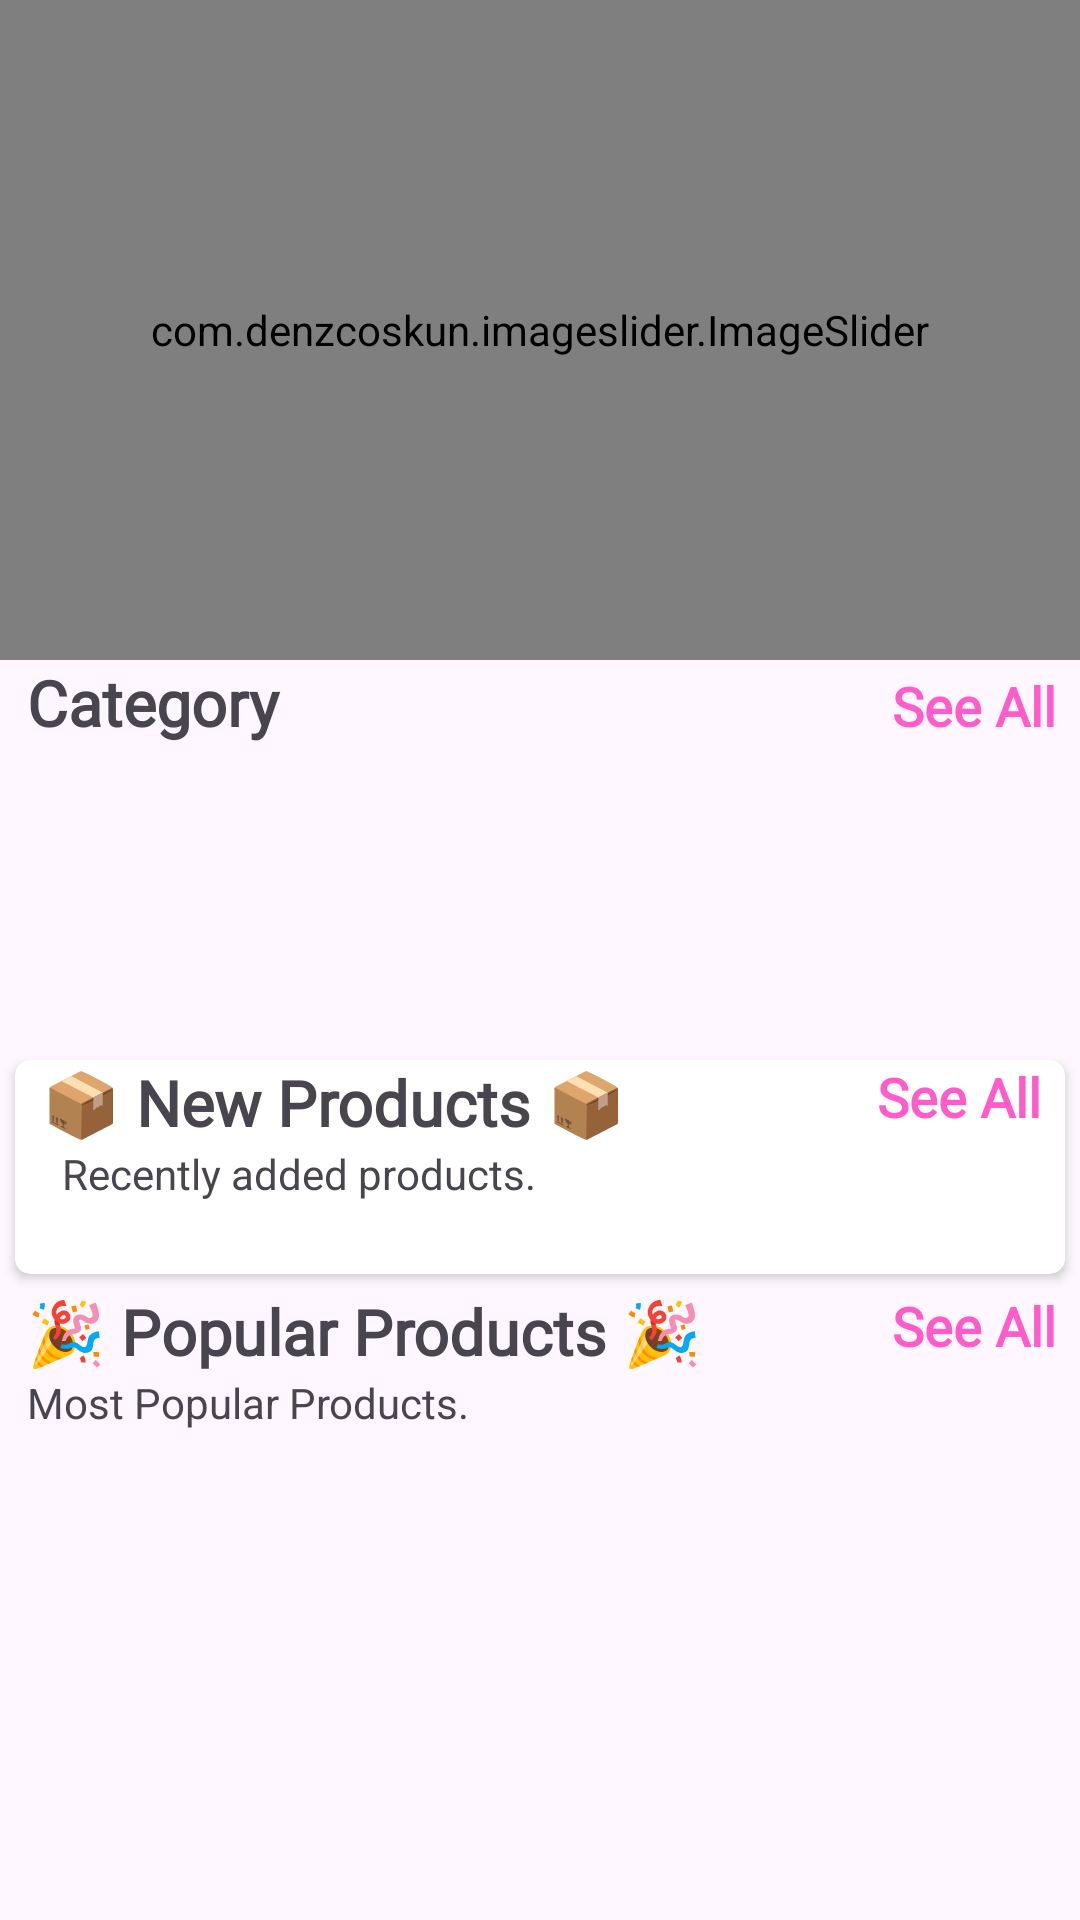

This screen was rendered from an Android layout file. Write that file and the resources it references.
<!-- AndroidManifest.xml: application theme Theme.EMart -->
<!-- res/layout/fragment_home.xml -->
<?xml version="1.0" encoding="utf-8"?>
<androidx.core.widget.NestedScrollView xmlns:android="http://schemas.android.com/apk/res/android"
    xmlns:tools="http://schemas.android.com/tools"
    android:layout_width="match_parent"
    android:layout_height="match_parent"
    xmlns:app="http://schemas.android.com/apk/res-auto"
    tools:context=".fragments.HomeFragment">



    <LinearLayout
        android:id="@+id/home_layout"
        android:layout_width="match_parent"
        android:layout_height="match_parent"
        android:orientation="vertical">

        <com.denzcoskun.imageslider.ImageSlider
            android:id="@+id/image_slider"
            android:layout_width="match_parent"
            android:layout_height="220dp"
            app:iss_auto_cycle="true"
            app:iss_delay="0"
            app:iss_period="1000" />

        <LinearLayout
            android:layout_width="match_parent"
            android:layout_height="wrap_content"
            android:layout_marginLeft="9dp"
            android:orientation="horizontal"
            android:weightSum="2">

            <TextView
                android:layout_width="wrap_content"
                android:layout_height="wrap_content"
                android:layout_weight="1"
                android:fontFamily="@font/aclonica"
                android:text="Category"
                android:textSize="21sp"
                android:textStyle="bold" />

            <TextView
                android:id="@+id/category_see_all"
                android:layout_width="wrap_content"
                android:layout_height="wrap_content"
                android:layout_marginRight="8dp"
                android:layout_weight="1"
                android:fontFamily="@font/aclonica"
                android:gravity="end"
                android:text="See All"
                android:textColor="@color/pink"
                android:textSize="18sp"
                android:textStyle="bold" />

        </LinearLayout>

        <androidx.recyclerview.widget.RecyclerView
            android:id="@+id/rec_category"
            android:layout_width="wrap_content"
            android:layout_height="90dp"
            android:layout_marginLeft="9dp"
            android:layout_marginTop="10dp" />

        <androidx.cardview.widget.CardView
            android:layout_width="match_parent"
            android:layout_height="wrap_content"
            android:layout_margin="5dp"
            android:layout_marginTop="10dp"
            android:elevation="6dp"
            app:cardCornerRadius="5dp">


            <LinearLayout
                android:layout_width="match_parent"
                android:layout_height="match_parent"
                android:orientation="vertical">

                <RelativeLayout
                    android:layout_width="wrap_content"
                    android:layout_height="wrap_content">

                    <TextView
                        android:id="@+id/new_product_name"
                        android:layout_width="wrap_content"
                        android:layout_height="wrap_content"
                        android:layout_marginLeft="9dp"
                        android:fontFamily="@font/aclonica"
                        android:text="📦 New Products 📦"
                        android:textSize="21sp"
                        android:textStyle="bold" />

                    <TextView
                        android:layout_width="wrap_content"
                        android:layout_height="wrap_content"
                        android:layout_below="@+id/new_product_name"
                        android:layout_marginLeft="9dp"
                        android:text="  Recently added products. " />

                    <TextView
                        android:id="@+id/newProducts_see_all"
                        android:layout_width="wrap_content"
                        android:layout_height="wrap_content"
                        android:layout_alignParentEnd="true"
                        android:layout_marginRight="8dp"
                        android:fontFamily="@font/aclonica"
                        android:text="See All"
                        android:textColor="@color/pink"
                        android:textSize="18sp"
                        android:textStyle="bold" />
                </RelativeLayout>

                <androidx.recyclerview.widget.RecyclerView
                    android:id="@+id/new_product_rec"
                    android:layout_width="wrap_content"
                    android:layout_height="wrap_content"
                    android:layout_margin="7dp"
                    android:layout_marginTop="6dp"
                    android:padding="5dp" />
            </LinearLayout>

        </androidx.cardview.widget.CardView>

        <LinearLayout
            android:layout_width="match_parent"
            android:layout_height="match_parent"
            android:orientation="vertical">

            <RelativeLayout
                android:layout_width="wrap_content"
                android:layout_height="wrap_content">

                <TextView
                    android:id="@+id/popular_products"
                    android:layout_width="wrap_content"
                    android:layout_height="wrap_content"
                    android:layout_marginLeft="9dp"
                    android:fontFamily="@font/aclonica"
                    android:text="🎉 Popular Products 🎉"
                    android:textSize="21sp"
                    android:textStyle="bold" />

                <TextView
                    android:layout_width="wrap_content"
                    android:layout_height="wrap_content"
                    android:layout_below="@+id/popular_products"
                    android:layout_marginLeft="9dp"
                    android:text="Most Popular Products." />

                <TextView
                    android:id="@+id/popular_see_all"
                    android:layout_width="wrap_content"
                    android:layout_height="wrap_content"
                    android:layout_alignParentEnd="true"
                    android:layout_marginRight="8dp"
                    android:fontFamily="@font/aclonica"
                    android:text="See All"
                    android:textColor="@color/pink"
                    android:textSize="18sp"
                    android:textStyle="bold" />
            </RelativeLayout>

            <androidx.recyclerview.widget.RecyclerView
                android:id="@+id/popular_rec"
                android:layout_width="wrap_content"
                android:layout_height="wrap_content"
                android:layout_gravity="center"
                android:layout_margin="7dp"
                android:layout_marginTop="6dp"
                android:padding="5dp" />
        </LinearLayout>

    </LinearLayout>




</androidx.core.widget.NestedScrollView>
<!-- resources referenced by this layout -->
<resources>
  <color name="pink">#ff5ccb</color>
  <style name="Theme.EMart" parent="Theme.Material3.DayNight.NoActionBar">
          
          <item name="colorPrimary">@color/purple_500</item>
          <item name="colorPrimaryVariant">@color/white</item>
          <item name="colorOnPrimary">@color/white</item>
          <item name="colorSecondary">@color/purple_500</item>
          <item name="colorSecondaryVariant">@color/white</item>
          <item name="colorOnSecondary">@color/white</item>
          <item name="android:statusBarColor" tools:targetApi="l">?attr/colorPrimaryVariant</item>
      </style>
  <color name="purple_500">#FF6200EE</color>
  <color name="white">#FFFFFFFF</color>
</resources>
